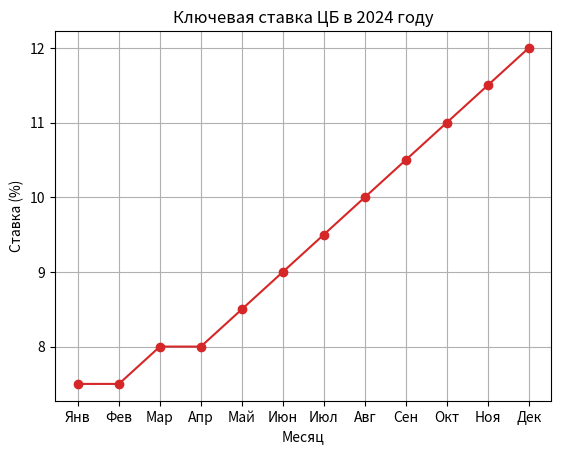

Write the Python code that produced this figure.
import matplotlib.pyplot as plt 

месяцы = ['Янв', 'Фев', 'Мар', 'Апр', 'Май', 'Июн', 'Июл', 'Авг', 'Сен', 'Окт', 'Ноя', 'Дек']
ставка = [7.5, 7.5, 8.0, 8.0, 8.5, 9.0, 9.5, 10.0, 10.5, 11.0, 11.5, 12.0]

plt.plot(месяцы, ставка, marker='o', color='tab:red', linestyle='-')

plt.title('Ключевая ставка ЦБ в 2024 году') 
plt.xlabel('Месяц') 
plt.ylabel('Ставка (%)')

plt.grid(True)

plt.show()
